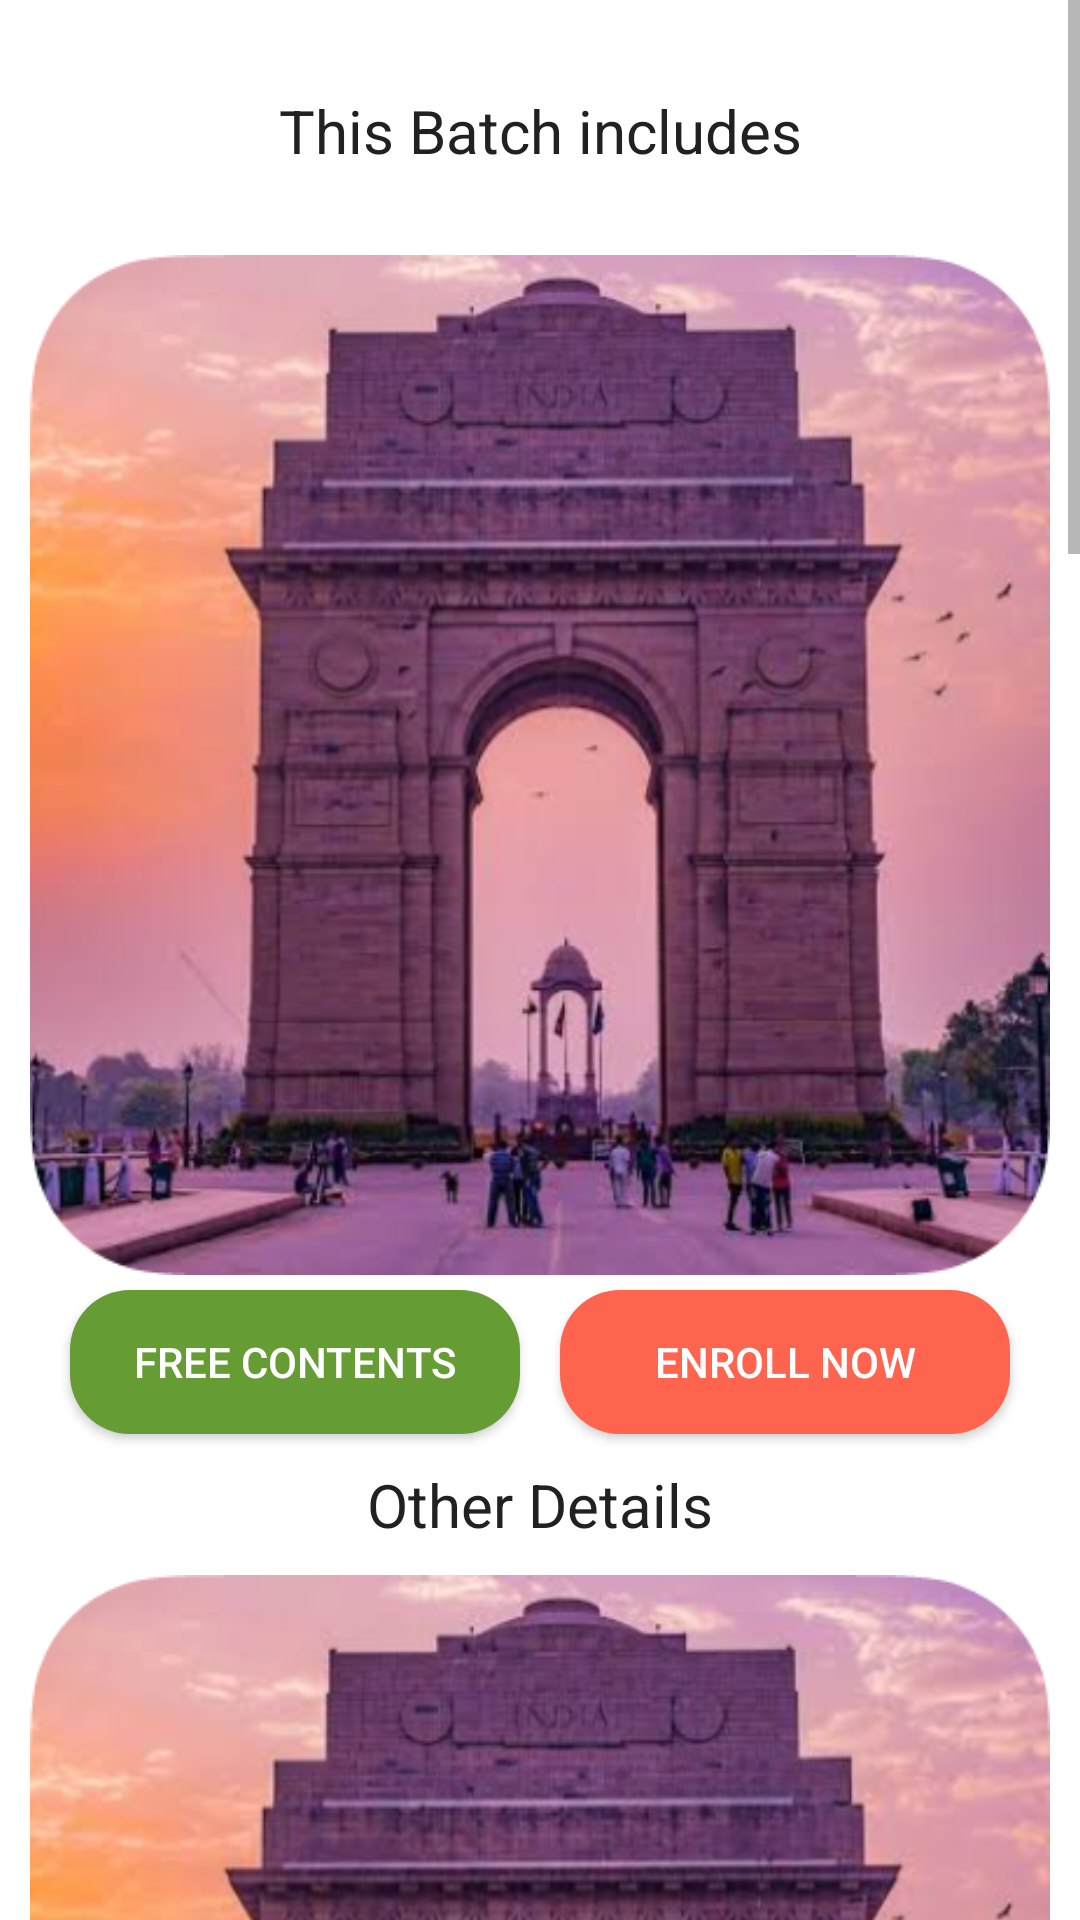

Produce the Android XML layout that renders to this screen, including the resource entries it uses.
<!-- AndroidManifest.xml: application theme Theme.TheAllClasses -->
<!-- res/layout/fragment_course_details.xml -->
<?xml version="1.0" encoding="utf-8"?>
<FrameLayout xmlns:android="http://schemas.android.com/apk/res/android"
    xmlns:tools="http://schemas.android.com/tools"
    android:layout_width="match_parent"
    android:layout_height="729dp"
    xmlns:app="http://schemas.android.com/apk/res-auto"
    tools:context=".CourseDetails">

    <ScrollView
        android:layout_width="match_parent"
        android:layout_height="match_parent"
        tools:context=".CourseDetails">

        <androidx.constraintlayout.widget.ConstraintLayout
            android:layout_width="match_parent"
            android:layout_height="match_parent"
            android:padding="10dp">

            <TextView
                android:id="@+id/textView4"
                android:layout_width="wrap_content"
                android:layout_height="45dp"
                android:layout_marginTop="20dp"
                android:text="This Batch includes"
                android:textSize="20dp"
                app:layout_constraintEnd_toEndOf="parent"
                app:layout_constraintStart_toStartOf="parent"
                app:layout_constraintTop_toTopOf="parent" />

            <ImageView
                android:id="@+id/courseDetailsImage"
                android:layout_width="match_parent"
                android:layout_height="wrap_content"
                android:layout_marginTop="10dp"
                android:adjustViewBounds="true"
                android:background="@color/white"
                android:scaleType="fitCenter"
                android:src="@drawable/offline_delhi"
                app:layout_constraintEnd_toEndOf="parent"
                app:layout_constraintStart_toStartOf="parent"
                app:layout_constraintTop_toBottomOf="@+id/textView4" />

            <TextView
                android:id="@+id/otherDetails"
                android:layout_width="wrap_content"
                android:layout_height="wrap_content"
                android:layout_marginTop="10dp"
                android:text="Other Details"
                android:textSize="20dp"
                app:layout_constraintEnd_toEndOf="parent"
                app:layout_constraintStart_toStartOf="parent"
                app:layout_constraintTop_toBottomOf="@+id/bookSeatbutton" />

            <ImageView
                android:id="@+id/otherDetailsImage"
                android:layout_width="match_parent"
                android:layout_height="wrap_content"
                android:layout_marginTop="10dp"

                android:adjustViewBounds="true"
                android:background="@color/white"
                android:scaleType="fitCenter"
                android:src="@drawable/offline_delhi"
                app:layout_constraintEnd_toEndOf="parent"
                app:layout_constraintStart_toStartOf="parent"
                app:layout_constraintTop_toBottomOf="@+id/otherDetails" />

            <androidx.constraintlayout.widget.ConstraintLayout
                android:layout_width="match_parent"
                android:layout_height="101dp"
                android:layout_marginTop="10dp"
                android:layout_marginBottom="10dp"
                android:background="@drawable/white_rounder_corner"
                android:backgroundTint="#FFD977"
                app:layout_constraintBottom_toBottomOf="parent"
                app:layout_constraintEnd_toEndOf="parent"
                app:layout_constraintHorizontal_bias="1.0"
                app:layout_constraintStart_toStartOf="parent"
                app:layout_constraintTop_toBottomOf="@id/button13">

                <ImageView
                    android:id="@+id/imageView6"
                    android:layout_width="0dp"
                    android:layout_height="0dp"
                    app:layout_constraintBottom_toTopOf="@+id/button"
                    app:layout_constraintEnd_toEndOf="parent"
                    app:layout_constraintStart_toEndOf="@+id/customercare"
                    app:layout_constraintTop_toTopOf="parent"
                    app:layout_constraintVertical_bias="1.0"
                    app:layout_constraintWidth_percent="0.333"
                    app:srcCompat="@drawable/customersupporticon"/>

                <TextView
                    android:id="@+id/customercare"
                    android:layout_width="0dp"
                    android:layout_height="0dp"
                    android:layout_marginStart="20dp"
                    android:layout_marginTop="20dp"
                    android:autoSizeMaxTextSize="24sp"
                    android:autoSizeMinTextSize="15sp"
                    android:autoSizeStepGranularity="2sp"
                    android:autoSizeTextType="uniform"
                    android:text="Need Clarity ?\nTalk to our helpful support team for more information  "
                    app:layout_constraintBottom_toBottomOf="parent"
                    app:layout_constraintEnd_toStartOf="@+id/imageView6"
                    app:layout_constraintStart_toStartOf="parent"
                    app:layout_constraintTop_toTopOf="parent"
                    app:layout_constraintWidth_percent="0.666" />

                <Button
                    android:id="@+id/button"
                    android:layout_width="79dp"
                    android:layout_height="46dp"
                    android:layout_marginEnd="63dp"
                    android:backgroundTint="#07557C"
                    android:text="DIAL"
                    android:textColor="@color/white"
                    app:layout_constraintBottom_toBottomOf="parent"
                    app:layout_constraintEnd_toEndOf="parent"
                    app:layout_constraintTop_toBottomOf="@+id/imageView6" />

            </androidx.constraintlayout.widget.ConstraintLayout>

            <androidx.appcompat.widget.AppCompatButton
                android:id="@+id/bookSeatbutton"
                android:layout_width="150dp"
                android:layout_height="wrap_content"
                android:layout_marginTop="5dp"
                android:background="@drawable/buttonbackground"
                android:backgroundTint="@color/orange"
                android:text="Enroll Now"
                app:layout_constraintEnd_toEndOf="parent"
                app:layout_constraintHorizontal_bias="0.5"
                app:layout_constraintStart_toEndOf="@+id/button9"
                app:layout_constraintTop_toBottomOf="@+id/courseDetailsImage" />

            <androidx.appcompat.widget.AppCompatButton
                android:id="@+id/button9"
                android:layout_width="150dp"
                android:layout_height="wrap_content"
                android:layout_marginTop="5dp"
                android:background="@drawable/buttonbackground"
                android:backgroundTint="@color/darkGreen"
                android:text="Free Contents"
                app:layout_constraintEnd_toStartOf="@+id/bookSeatbutton"
                app:layout_constraintHorizontal_bias="0.5"
                app:layout_constraintStart_toStartOf="parent"
                app:layout_constraintTop_toBottomOf="@+id/courseDetailsImage" />

            <ImageView
                android:id="@+id/teacherImage"
                android:layout_width="match_parent"
                android:layout_height="wrap_content"
                android:layout_marginTop="10dp"
                android:adjustViewBounds="true"
                android:background="@color/white"
                android:scaleType="fitCenter"
                android:src="@drawable/offline_delhi"
                app:layout_constraintEnd_toEndOf="parent"
                app:layout_constraintStart_toStartOf="parent"
                app:layout_constraintTop_toBottomOf="@id/otherDetailsImage" />

            <TextView
                android:id="@+id/textView34"
                android:layout_width="wrap_content"
                android:layout_height="wrap_content"
                android:layout_marginTop="10dp"
                android:text="Tests"
                android:textSize="30sp"
                app:layout_constraintEnd_toEndOf="parent"
                app:layout_constraintHorizontal_bias="0.5"
                app:layout_constraintStart_toStartOf="parent"
                app:layout_constraintTop_toBottomOf="@+id/teacherImage" />

            <androidx.appcompat.widget.AppCompatButton
                android:id="@+id/button12"
                android:layout_width="150dp"
                android:layout_height="wrap_content"
                android:layout_marginTop="2dp"
                android:background="@drawable/buttonbackground"
                android:backgroundTint="@color/orange"
                android:text="Click Here"
                app:layout_constraintEnd_toEndOf="parent"
                app:layout_constraintHorizontal_bias="0.501"
                app:layout_constraintStart_toStartOf="parent"
                app:layout_constraintTop_toBottomOf="@+id/testImage" />

            <ImageView
                android:id="@+id/studyMaterial"
                android:layout_width="match_parent"
                android:layout_height="wrap_content"
                android:layout_marginTop="20dp"
                android:adjustViewBounds="true"
                android:background="@color/white"
                android:scaleType="fitCenter"
                android:src="@drawable/offline_delhi"
                app:layout_constraintEnd_toEndOf="parent"
                app:layout_constraintStart_toStartOf="parent"
                app:layout_constraintTop_toBottomOf="@id/button12" />

            <androidx.appcompat.widget.AppCompatButton
                android:id="@+id/button13"
                android:layout_width="150dp"
                android:layout_height="wrap_content"
                android:layout_marginTop="2dp"
                android:background="@drawable/buttonbackground"
                android:backgroundTint="@color/orange"
                android:text="Click Here"
                app:layout_constraintEnd_toEndOf="parent"
                app:layout_constraintHorizontal_bias="0.5"
                app:layout_constraintStart_toStartOf="parent"
                app:layout_constraintTop_toBottomOf="@id/studyMaterial" />

            <ImageView
                android:id="@+id/testImage"
                android:layout_width="match_parent"
                android:layout_height="wrap_content"
                android:layout_marginTop="20dp"
                android:adjustViewBounds="true"
                android:background="@color/white"
                android:scaleType="fitCenter"
                android:src="@drawable/offline_delhi"
                app:layout_constraintEnd_toEndOf="parent"
                app:layout_constraintStart_toStartOf="parent"
                app:layout_constraintTop_toBottomOf="@+id/textView34"/>

        </androidx.constraintlayout.widget.ConstraintLayout>


    </ScrollView>

</FrameLayout>
<!-- resources referenced by this layout -->
<resources>
  <color name="darkGreen">#669C34</color>
  <color name="orange">#FF644E</color>
  <color name="white">#FFFFFF</color>
  <!-- drawable buttonbackground (drawable) -->
  <?xml version="1.0" encoding="utf-8"?>
  <shape xmlns:android="http://schemas.android.com/apk/res/android">
      <corners android:radius="20dp" />
      <solid android:color="@color/RoyalBlue" />
  </shape>
  <!-- drawable customersupporticon: png bitmap (drawable, 63550 bytes) -->
  <!-- drawable offline_delhi: png bitmap (drawable, 401490 bytes) -->
  <!-- drawable white_rounder_corner (drawable) -->
  <?xml version="1.0" encoding="utf-8"?>
  <shape xmlns:android="http://schemas.android.com/apk/res/android">
      <corners android:radius="40dp" />
  
  </shape>
  <style name="Theme.TheAllClasses" parent="Theme.MaterialComponents.NoActionBar">
          
          <item name="colorPrimary">@color/colorPrimary</item>
          <item name="colorPrimaryDark">@color/colorPrimaryDark</item>
          <item name="colorAccent">@color/colorAccent</item>
  
          <item name="android:textColorPrimary">@color/textPrimary</item>
          <item name="android:textColorSecondary">@color/textSecondary</item>
  
          <item name="android:buttonStyle">@style/AppButtonStyle</item>
  
          
          <item name="android:windowBackground">@android:color/white</item>
  
          
          <item name="android:fitsSystemWindows">true</item>
          <item name="android:statusBarColor">@color/blackishblue</item>
          
          <item name="windowActionBar">false</item>
          
          <item name="android:textColorHint">@color/textSecondary</item>
  
          
          <item name="android:textColor">@color/textPrimary</item>
      </style>
  <color name="RoyalBlue">#2563EA</color>
  <color name="colorPrimary">#3F51B5</color>
  <color name="colorPrimaryDark">#303F9F</color>
  <color name="colorAccent">#2563EA</color>
  <color name="textPrimary">#212121</color>
  <color name="textSecondary">#757575</color>
  <style name="AppButtonStyle" parent="Widget.AppCompat.Button.Colored">
          <item name="android:background">@color/buttonBackground</item>
          <item name="android:textColor">@color/buttonText</item>
      </style>
  <color name="blackishblue">#111827</color>
  <color name="buttonBackground">#FF4081</color>
  <color name="buttonText">#FFFFFF</color>
</resources>
